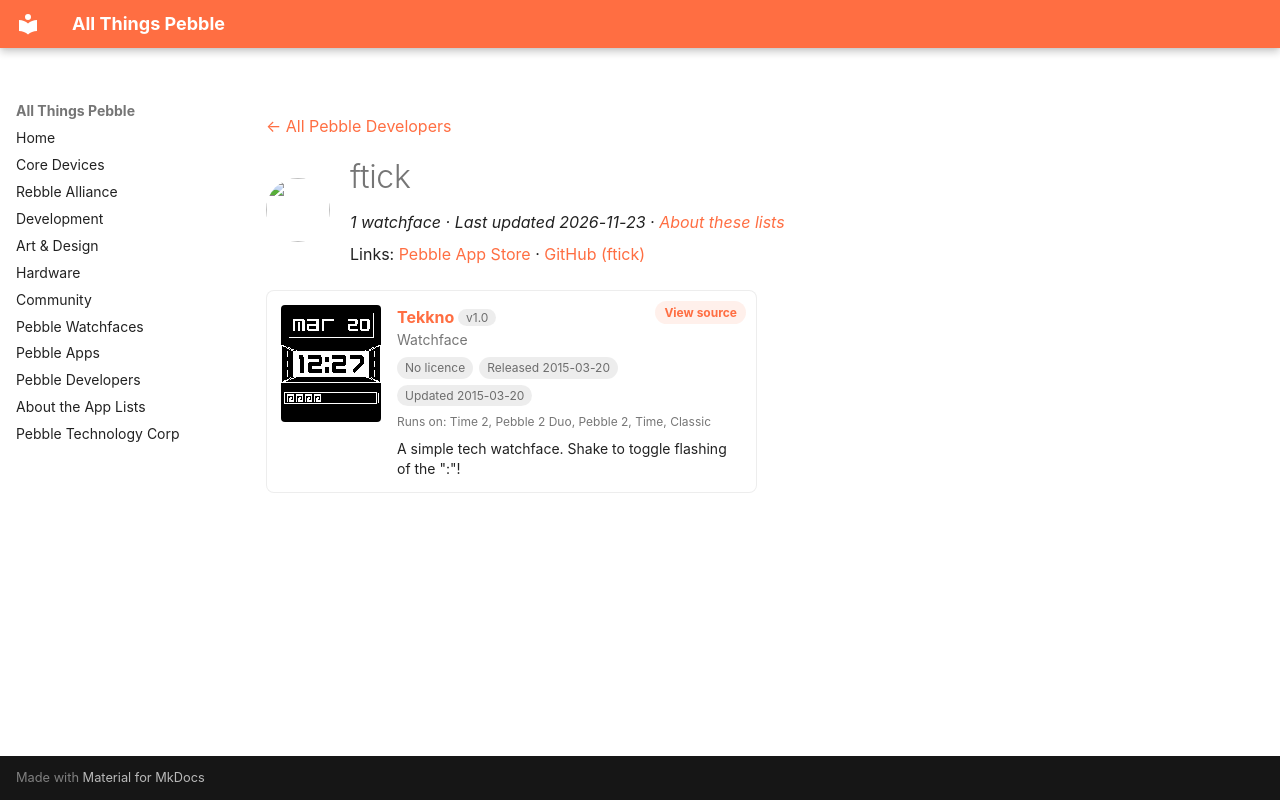

repository: saltedlolly/all-things-pebble · page: developers/ftick.html · generator: mkdocs

---
title: "ftick"
hide:
  - toc
---

<!-- Generated by scripts/update_app_directory.py: do not edit by hand -->
[← All Pebble Developers](../developers.md)

<div class="dev-header" markdown>
<img class="dev-avatar" src="https://github.com/ftick.png?size=128" alt="" width="64" height="64" loading="lazy" onerror="this.remove()">
<div class="dev-intro" markdown>

# ftick

*1 watchface · Last updated 2026-11-23 · [About these lists](../about-app-lists.md)*

Links: [Pebble App Store](https://apps.repebble.com/apps/dev/ftick_549f31c6fa31cd2af8000220) · [GitHub (ftick)](https://github.com/ftick)

</div>
</div>

<div class="app-grid dev-apps" data-search-exclude>
<div class="app-card" data-type="watchface" data-title="tekkno" data-released="2015-03-20" data-updated="2015-03-20">
<a class="app-shot" href="https://apps.repebble.com/550ba9621e540c275e000036" data-search-exclude><img src="../images/apps/550ba9621e540c275e000036.png" alt="Tekkno" loading="lazy"></a>
<div class="app-info">
<h2 class="app-name" id="app-550ba9621e540c275e000036"><a href="https://apps.repebble.com/550ba9621e540c275e000036">Tekkno</a> <span class="app-version" title="Latest version" data-search-exclude>v1.0</span></h2>
<a class="app-source" href="https://github.com/ftick/tekkno-watch-face" title="Source code" data-search-exclude>View source</a>
<div class="app-dev">Watchface</div>
<div class="app-tags" data-search-exclude><span class="app-licence app-licence--none" title="Licence">No licence</span> <span title="First published in the app store">Released 2015-03-20</span> <span title="Latest release in the app store">Updated 2015-03-20</span></div>
<div class="app-watches" title="Supported watches" data-search-exclude>Runs on: Time 2, Pebble 2 Duo, Pebble 2, Time, Classic</div>
<p class="app-desc">A simple tech watchface. Shake to toggle flashing of the &quot;:&quot;!</p>
</div>
</div>
</div>
